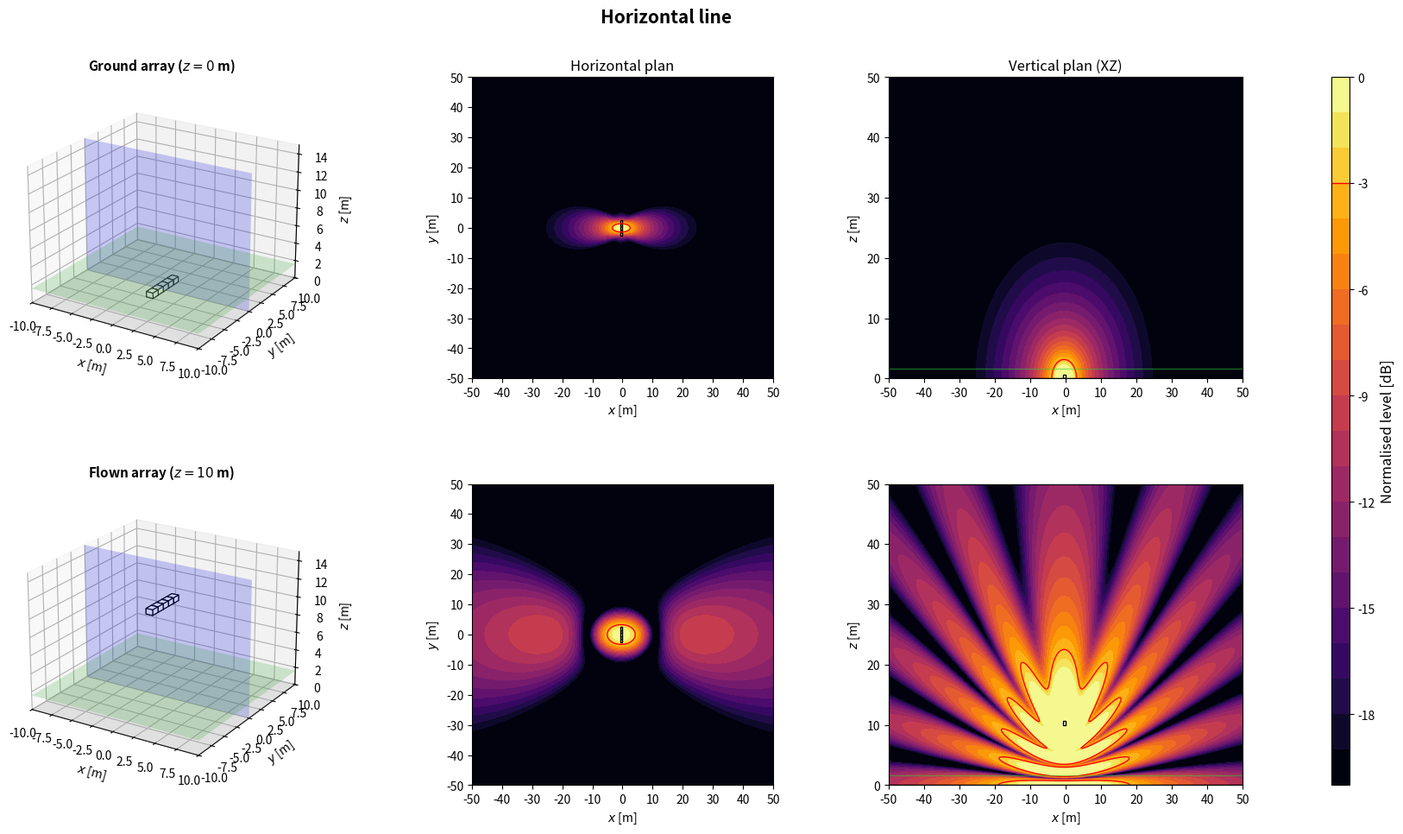

Write Python code to recreate this figure.
import numpy as np
import matplotlib.pyplot as plt
from matplotlib.patches import Rectangle
from matplotlib.transforms import Affine2D
from mpl_toolkits.mplot3d.art3d import Poly3DCollection

plt.close('all')

NAME = 'Horizontal line'

# ============================================================
# 1. GLOBAL PARAMETERS
# ============================================================
c = 343
rho = 1.2
f = 80                      # frequence des cartes
Q = 1e-3
k = 2*np.pi*f/c
omega = 2*np.pi*f
z_obs = 1.6
z_ground = 0
z_flown = 10
sub_w = 1.0                 # largeur, perpendiculaire a l'axe de tir
sub_d = 0.8                 # profondeur, selon l'axe de tir
sub_h = 0.6
evaluation_margin = 0.5
target = -3
level_min, level_max = -20, 0
levels = np.linspace(level_min, level_max, 21)
N_xy, N_vertical = 350, 260
x = np.linspace(-50, 50, N_xy)
y = np.linspace(-50, 50, N_xy)
z = np.linspace(0, 50, N_vertical)
X, Y = np.meshgrid(x, y)
X_xz, Z_xz = np.meshgrid(x, z)
y_slice = 0

# Scenario : 'concert' (foule en x > 0) ou 'stadium' (zone sous l'array)
SCENARIO = 'concert'
Z_START = z_ground

# ============================================================
# 2. ARRAY GEOMETRY
# ============================================================
# Convention commune : x = axe de tir (foule en x > 0), y lateral, z vertical.
# Chaque caisse : centre (x, y), bas zb au-dessus de z_start, direction de tir
# yaw [deg], retard tau [s] et gain signe applique par le DSP.
# Centre acoustique : centre de la caisse, a mi-hauteur. Dans une cardioide
# (on_face=True), il est sur la face du haut-parleur, a sub_d/2 selon yaw.
def box(xb, yb, zb=0.0, yaw=0.0, tau=0.0, gain=1.0, facecolor='white', on_face=False):
    return {'x': float(xb), 'y': float(yb), 'z': float(zb), 'yaw': float(yaw),
            'tau': float(tau), 'gain': float(gain), 'facecolor': facecolor,
            'on_face': bool(on_face)}


def geometry():
    # 5 caisses cote a cote, face a la foule
    return [box(0, v) for v in np.arange(-2, 3)]


def footprint(b):
    """Les 4 coins de l'empreinte au sol d'une caisse."""
    a = np.deg2rad(b['yaw'])
    ca, sa = np.cos(a), np.sin(a)
    corners = [(+sub_d/2, +sub_w/2), (+sub_d/2, -sub_w/2),
               (-sub_d/2, -sub_w/2), (-sub_d/2, +sub_w/2)]
    return np.array([(b['x'] + u*ca - v*sa, b['y'] + u*sa + v*ca) for u, v in corners])


def boxes():
    """Caisses de la config. En concert, x = 0 sur la face avant la plus en avant."""
    B = geometry()
    if SCENARIO == 'concert':
        dx = -max(footprint(b)[:, 0].max() for b in B)
        B = [dict(b, x=b['x'] + dx) for b in B]
    return B


def array(z_start=Z_START):
    """Interface commune : sources (L, 3) [m], tau (L,) [s], gain (L,) signe."""
    B = boxes()
    sources = []
    for b in B:
        a = np.deg2rad(b['yaw'])
        shift = sub_d/2 if b['on_face'] else 0.0
        sources.append([b['x'] + shift*np.cos(a), b['y'] + shift*np.sin(a), z_start + b['z'] + sub_h/2])
    sources = np.array(sources)
    tau = np.array([b['tau'] for b in B])
    gain = np.array([b['gain'] for b in B])
    return sources, tau, gain

# ============================================================
# 3. ACOUSTIC MODEL: MONOPOLES + RIGID GROUND IMAGE
# ============================================================
def monopole_field(A, B, C, xs, ys, zs):
    rd = np.maximum(np.sqrt((A-xs)**2 + (B-ys)**2 + (C-zs)**2), 0.05)
    ri = np.maximum(np.sqrt((A-xs)**2 + (B-ys)**2 + (C+zs)**2), 0.05)
    return 1j*rho*c*k*Q/(4*np.pi)*(np.exp(-1j*k*rd)/rd + np.exp(-1j*k*ri)/ri)


def pressure(A, B, C, z_start):
    sources, tau, gain = array(z_start)
    p = np.zeros(np.broadcast(A, B, C).shape, dtype=complex)
    for (xs, ys, zs), t, g in zip(sources, tau, gain):
        p += g*np.exp(-1j*omega*t)*monopole_field(A, B, C, xs, ys, zs)
    return p


def evaluation_mask():
    excluded = np.zeros_like(X, dtype=bool)
    for b in boxes():
        fp = footprint(b)
        excluded |= ((X >= fp[:, 0].min()-evaluation_margin) & (X <= fp[:, 0].max()+evaluation_margin)
                     & (Y >= fp[:, 1].min()-evaluation_margin) & (Y <= fp[:, 1].max()+evaluation_margin))
    return ~excluded


def spl_maps(z_start):
    p_xy = pressure(X, Y, z_obs, z_start)
    ref = np.max(np.abs(p_xy[evaluation_mask()]))
    xy = 20*np.log10(np.maximum(np.abs(p_xy), 1e-12)/ref)
    xz = 20*np.log10(np.maximum(np.abs(pressure(X_xz, y_slice, Z_xz, z_start)), 1e-12)/ref)
    return np.clip(xy, level_min, level_max), np.clip(xz, level_min, level_max)

# ============================================================
# 4. SUBWOOFER DRAWING HELPERS
# ============================================================
def draw_sub_3d(ax, b, z_start):
    z0 = z_start + b['z']
    z1 = z0 + sub_h
    corners = footprint(b)
    bottom = [[px, py, z0] for px, py in corners]
    top = [[px, py, z1] for px, py in corners]
    faces = [bottom, top] + [[bottom[i], bottom[(i+1)%4], top[(i+1)%4], top[i]] for i in range(4)]
    ax.add_collection3d(Poly3DCollection(faces, facecolors=b['facecolor'], edgecolors='black', linewidths=0.8))


def draw_3d_scene(ax, z_start, title):
    xx = np.array([[-10, 10], [-10, 10]])
    yy = np.array([[-10, -10], [10, 10]])
    ax.plot_surface(xx, yy, np.zeros((2, 2)), color='lightgray', alpha=0.25, linewidth=0)
    ax.plot_surface(xx, yy, np.full((2, 2), z_obs), color='limegreen', alpha=0.2, linewidth=0)
    xs = np.array([[-10, 10], [-10, 10]])
    zz = np.array([[0, 0], [15, 15]])
    ax.plot_surface(xs, np.full((2, 2), y_slice), zz, color='blue', alpha=0.2, linewidth=0)
    for b in boxes():
        draw_sub_3d(ax, b, z_start)
    ax.set_title(title, fontsize=11, fontweight='bold')
    ax.set_xlabel(r'$x$ [m]')
    ax.set_ylabel(r'$y$ [m]')
    ax.set_zlabel(r'$z$ [m]')
    ax.set_xlim(-10, 10)
    ax.set_ylim(-10, 10)
    ax.set_zlim(0, 15)
    ax.set_box_aspect((20, 20, 15))
    ax.view_init(elev=22, azim=-58)


def plot_horizontal(ax, SPL, title=None):
    im = ax.contourf(X, Y, SPL, levels=levels, cmap='inferno', extend='neither')
    if SPL.min() <= target <= SPL.max():
        ax.contour(X, Y, SPL, levels=[target], colors='red', linewidths=1, linestyles='solid')
    for b in boxes():
        rect = Rectangle((-sub_d/2, -sub_w/2), sub_d, sub_w, facecolor=b['facecolor'], edgecolor='black', linewidth=1)
        rect.set_transform(Affine2D().rotate_deg(b['yaw']).translate(b['x'], b['y']) + ax.transData)
        ax.add_patch(rect)
    if title:
        ax.set_title(title, fontsize=12)
    ax.set_xlabel(r'$x$ [m]')
    ax.set_ylabel(r'$y$ [m]')
    ax.set_xlim(-50, 50)
    ax.set_ylim(-50, 50)
    ax.set_xticks(np.arange(-50, 51, 10))
    ax.set_yticks(np.arange(-50, 51, 10))
    ax.set_aspect('equal')
    return im


def plot_vertical(ax, SPL, z_start, title=None):
    ax.contourf(X_xz, Z_xz, SPL, levels=levels, cmap='inferno')
    if SPL.min() <= target <= SPL.max():
        ax.contour(X_xz, Z_xz, SPL, levels=[target], colors='red', linewidths=1, linestyles='solid')
    for b in boxes():
        fp = footprint(b)
        if fp[:, 1].min() <= y_slice <= fp[:, 1].max():
            ax.add_patch(Rectangle((fp[:, 0].min(), z_start + b['z']), np.ptp(fp[:, 0]), sub_h,
                                   facecolor=b['facecolor'], edgecolor='black', linewidth=1))
    ax.axhline(0, color='black', linewidth=1)
    ax.axhline(z_obs, color='limegreen', linewidth=1, alpha=0.5)
    if title:
        ax.set_title(title, fontsize=12)
    ax.set_xlabel(r'$x$ [m]')
    ax.set_ylabel(r'$z$ [m]')
    ax.set_xlim(-50, 50)
    ax.set_ylim(0, 50)
    ax.set_xticks(np.arange(-50, 51, 10))
    ax.set_yticks(np.arange(0, 51, 10))

# ============================================================
# 5. FIGURE: TWO HEIGHTS
# ============================================================
def simulate_configuration():
    spl_ground_xy, spl_ground_xz = spl_maps(z_ground)
    spl_flown_xy, spl_flown_xz = spl_maps(z_flown)

    fig = plt.figure(figsize=(18, 10))
    fig.suptitle(NAME, fontsize=15, fontweight='bold')
    gs = fig.add_gridspec(2, 4, width_ratios=[1.1, 1, 1, 0.05], left=0.05, right=0.94, bottom=0.08, top=0.90, wspace=0.32, hspace=0.35)
    ax3d_g = fig.add_subplot(gs[0, 0], projection='3d')
    axxy_g = fig.add_subplot(gs[0, 1])
    axxz_g = fig.add_subplot(gs[0, 2])
    ax3d_f = fig.add_subplot(gs[1, 0], projection='3d')
    axxy_f = fig.add_subplot(gs[1, 1])
    axxz_f = fig.add_subplot(gs[1, 2])
    cax = fig.add_subplot(gs[:, 3])

    draw_3d_scene(ax3d_g, z_ground, rf'Ground array ($z={z_ground:g}$ m)')
    im = plot_horizontal(axxy_g, spl_ground_xy, 'Horizontal plan')
    plot_vertical(axxz_g, spl_ground_xz, z_ground, 'Vertical plan (XZ)')
    draw_3d_scene(ax3d_f, z_flown, rf'Flown array ($z={z_flown:g}$ m)')
    plot_horizontal(axxy_f, spl_flown_xy)
    plot_vertical(axxz_f, spl_flown_xz, z_flown)

    cbar = fig.colorbar(im, cax=cax)
    cbar.set_label('Normalised level [dB]', fontsize=12)
    cbar.ax.axhline(target, color='red', linewidth=1, linestyle='solid')
    return fig

# ============================================================
# 6. RUN CONFIGURATION
# ============================================================
if __name__ == '__main__':
    print('Simulating:', NAME)
    fig = simulate_configuration()
    plt.show()
